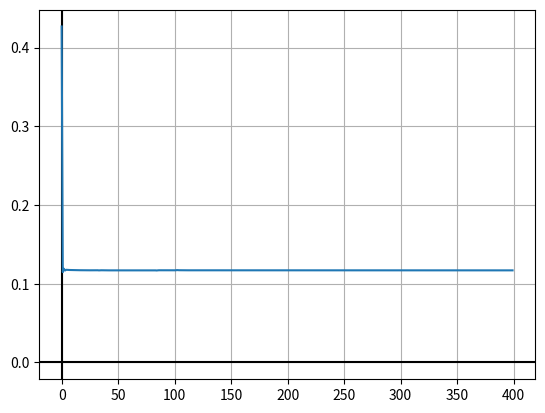

Here is the Python script that generated this plot:
# coding: utf-8

# # Annotations for the Sirajology Python NN Example
#
# This code comes from a demo NN program from the YouTube video https://youtu.be/h3l4qz76JhQ. The program creates an neural network that simulates the exclusive OR function with two inputs and one output.
#
#

# In[23]:

import numpy as np  # Note: there is a typo on this line in the video

import matplotlib.pyplot as pl
# The following is a function definition of the sigmoid function, which is the type of non-linearity chosen for this neural net. It is not the only type of non-linearity that can be chosen, but is has nice analytical features and is easy to teach with. In practice, large-scale deep learning systems use piecewise-linear functions because they are much less expensive to evaluate.
#
# The implementation of this function does double duty. If the deriv=True flag is passed in, the function instead calculates the derivative of the function, which is used in the error backpropogation step.

# In[24]:

def nonlin(x, deriv=False):  # Note: there is a typo on this line in the video
    if(deriv==True):
        return (x*(1-x))

    return 1/(1+np.exp(-x))  # Note: there is a typo on this line in the video


# The following code creates the input matrix. Although not mentioned in the video, the third column is for accommodating the bias term and is not part of the input.

# In[25]:

#input data
X = np.array([[0,0,1],  # Note: there is a typo on this line in the video
            [0,1,1],
            [1,0,1],
            [1,1,1]])

X = np.array([[0.0, 0.0, 0.0, 0.0, 0.0, 0.0, 0.0, 92.94],
            [0.0, 0.0, 54.61, 0.0, 0.06, 42.39, 0.0, 1.96],
            [0.0, 0.0, 16.1, 0.0, 0.0, 1.43, 3.31, 79.16],
            [0.0, 0.0, 31.33, 0.0, 0.0, 0.0, 6.04, 62.37],
            [0.0, 0.0, 28.78, 0.0, 0.0, 0.65, 28.55, 41.94],
            [0.0, 0.0, 24.24, 1.22, 0.0, 70.18, 0.45, 3.9],
            [0.0, 0.0, 14.73, 0.0, 0.0, 3.78, 3.1, 78.18],
            [0.0, 0.0, 0.37, 0.0, 0.0, 84.61, 8.24, 0.0],
            [0.0, 0.0, 0.0, 0.0, 0.0, 3.45, 0.0, 55.63],
            [0.0, 0.0, 0.57, 0.0, 0.0, 84.06, 12.98, 0.0],
            [1.06, 0.0, 14.37, 0.0, 0.0, 5.47, 38.82, 35.45],
            [0.0, 0.0, 40.86, 0.02, 0.0, 54.86, 2.88, 0.94],
            [0.0, 0.0, 17.33, 0.0, 0.0, 51.41, 12.29, 12.27],
            [0.0, 0.0, 24.1, 0.14, 0.0, 69.73, 0.08, 4.49],
            [0.0, 0.0, 8.63, 0.0, 0.0, 0.0, 0.0, 91.29],
            [0.0, 0.0, 42.67, 0.0, 0.0, 0.0, 2.67, 54.65],
            [0.0, 0.0, 48.57, 0.0, 0.0, 26.12, 0.27, 13.02],
            [0.0, 0.0, 54.73, 0.0, 0.0, 0.0, 0.0, 45.27],
            [0.0, 0.0, 8.61, 0.0, 0.0, 67.76, 18.35, 5.29],
            [0.0, 0.0, 0.0, 0.0, 0.0, 0.0, 0.0, 98.47],
            [0.0, 0.0, 60.02, 0.0, 0.0, 34.41, 4.49, 0.63],
            [0.0, 0.0, 21.29, 0.0, 0.0, 12.94, 63.12, 2.59],
            [0.0, 0.0, 0.0, 0.0, 0.0, 0.18, 0.0, 86.35],
            [0.0, 0.0, 22.24, 0.0, 0.0, 44.94, 16.71, 13.96],
            [0.0, 0.0, 0.16, 0.0, 0.0, 68.86, 7.59, 0.0],
            [0.0, 0.0, 50.51, 0.0, 0.22, 44.12, 0.0, 1.96],
            [0.0, 0.0, 35.31, 0.43, 0.0, 61.33, 0.92, 1.55],
            [0.76, 0.0, 0.08, 0.0, 3.0, 26.61, 0.73, 40.78],
            [0.0, 0.0, 1.86, 0.0, 0.0, 1.88, 0.02, 87.86],
            [0.0, 0.0, 10.92, 0.0, 0.0, 41.94, 11.47, 35.65],
            [0.0, 0.0, 4.8, 0.0, 0.0, 0.0, 0.0, 95.02],
            [0.0, 0.0, 38.18, 0.0, 0.0, 58.69, 2.02, 0.63],
            [0.55, 0.0, 0.02, 0.0, 3.02, 29.1, 0.65, 37.41],
            [0.0, 0.0, 10.06, 0.0, 0.0, 0.0, 85.41, 4.53],
            [0.0, 0.0, 1.78, 0.0, 0.0, 79.86, 17.27, 0.43],
            [0.0, 0.0, 14.06, 0.0, 0.0, 1.61, 1.73, 81.02],
            [0.0, 0.0, 22.14, 0.04, 0.0, 72.57, 3.92, 1.29],
            [0.0, 0.0, 0.0, 0.0, 0.1, 0.0, 0.0, 33.33],
            [0.0, 0.0, 52.86, 0.0, 0.0, 47.14, 0.0, 0.0],
            [0.0, 0.0, 86.24, 0.0, 0.0, 0.0, 0.0, 13.76],
            [0.0, 0.0, 25.29, 0.0, 0.0, 40.49, 20.14, 12.61],
            [0.0, 0.0, 27.69, 0.0, 0.59, 65.8, 0.0, 0.73],
            [0.0, 0.0, 31.33, 0.0, 0.0, 5.22, 39.14, 24.16],
            [0.0, 0.0, 22.8, 0.0, 0.0, 46.94, 0.1, 12.45]])

# The output of the exclusive OR function follows.

# In[26]:

#output data

y = np.array([[0,0,0,0,0,1],
            [1,0,0,0,0,0],
            [0,0,0,0,0,1],
            [0,0,0,0,1,0],
            [0,0,0,1,0,0],
            [1,0,0,0,0,0],
            [0,0,0,0,0,1],
            [0,0,1,0,0,0],
            [0,0,0,0,0,1],
            [0,0,1,0,0,0],
            [0,0,0,0,0,1],
            [1,0,0,0,0,0],
            [0,0,0,1,0,0],
            [0,1,0,0,0,0],
            [0,0,0,0,0,1],
            [0,0,0,0,1,0],
            [1,0,0,0,0,0],
            [0,0,0,1,0,0],
            [0,0,1,0,0,0],
            [0,0,0,0,0,1],
            [1,0,0,0,0,0],
            [0,0,0,1,0,0],
            [0,0,0,0,0,1],
            [0,0,0,0,1,0],
            [0,0,1,0,0,0],
            [1,0,0,0,0,0],
            [1,0,0,0,0,0],
            [0,0,0,0,0,1],
            [0,0,0,0,0,1],
            [0,0,0,0,1,0],
            [0,0,0,0,0,1],
            [1,0,0,0,0,0],
            [0,0,0,0,0,1],
            [0,0,0,1,0,0],
            [0,0,1,0,0,0],
            [0,0,0,0,0,1],
            [1,0,0,0,0,0],
            [0,0,0,0,0,1],
            [1,0,0,0,0,0],
            [0,0,0,0,1,0],
            [0,0,0,1,0,0],
            [1,0,0,0,0,0],
            [0,0,0,1,0,0],
            [0,0,0,1,0,0]])


erroresSum = []

# The seed for the random generator is set so that it will return the same random numbers each time, which is sometimes useful for debugging.

# In[27]:

np.random.seed(1)


# Now we intialize the weights to random values. syn0 are the weights between the input layer and the hidden layer.  It is a 3x4 matrix because there are two input weights plus a bias term (=3) and four nodes in the hidden layer (=4). syn1 are the weights between the hidden layer and the output layer. It is a 4x1 matrix because there are 4 nodes in the hidden layer and one output. Note that there is no bias term feeding the output layer in this example. The weights are initially generated randomly because optimization tends not to work well when all the weights start at the same value. Note that neither of the neural networks shown in the video describe the example.

# In[28]:

#synapses
syn0 = 2*np.random.random((8,44)) - 1  # 3x4 matrix of weights ((2 inputs + 1 bias) x 4 nodes in the hidden layer)
syn1 = 2*np.random.random((44,6)) - 1  # 4x1 matrix of weights. (4 nodes x 1 output) - no bias term in the hidden layer.


# This is the main training loop. The output shows the evolution of the error between the model and desired. The error steadily decreases.

# In[29]:

#training step
# Python2 Note: In the follow command, you may improve
#   performance by replacing 'range' with 'xrange'.
for j in range(60000):

    # Calculate forward through the network.
    l0 = X
    l1 = nonlin(np.dot(l0, syn0))
    l2 = nonlin(np.dot(l1, syn1))

    # Back propagation of errors using the chain rule.
    l2_error = y - l2

    if(j % 10000) == 0:   # Only print the error every 10000 steps, to save time and limit the amount of output.

        print("Error: " + str(np.mean(np.abs(l2_error))))

    if (j % 150) == 0:
        erroresSum.append(np.mean(np.abs(l2_error)))


    l2_delta = l2_error*nonlin(l2, deriv=True)

    l1_error = l2_delta.dot(syn1.T)

    l1_delta = l1_error * nonlin(l1,deriv=True)

    #update weights (no learning rate term)
    syn1 += l1.T.dot(l2_delta)
    syn0 += l0.T.dot(l1_delta)

print("Output after training")
print(l2)
print ("\n\n\n Syn0: \n")
print (syn0)
print ("\n\n\n Syn1: \n")
print (syn1)

#
# pl.axhline(0, color="black")
# pl.axvline(0, color="black")
# pl.plot(np.arange(0., len(erroresSum), 100.),np.array(erroresSum))
# pl.grid(True)
# pl.show()
print (len(erroresSum))

pl.axhline(0, color="black")
pl.axvline(0, color="black")
pl.plot(np.arange(0., len(erroresSum), 1.),np.array(erroresSum))
pl.grid(True)
pl.show()
